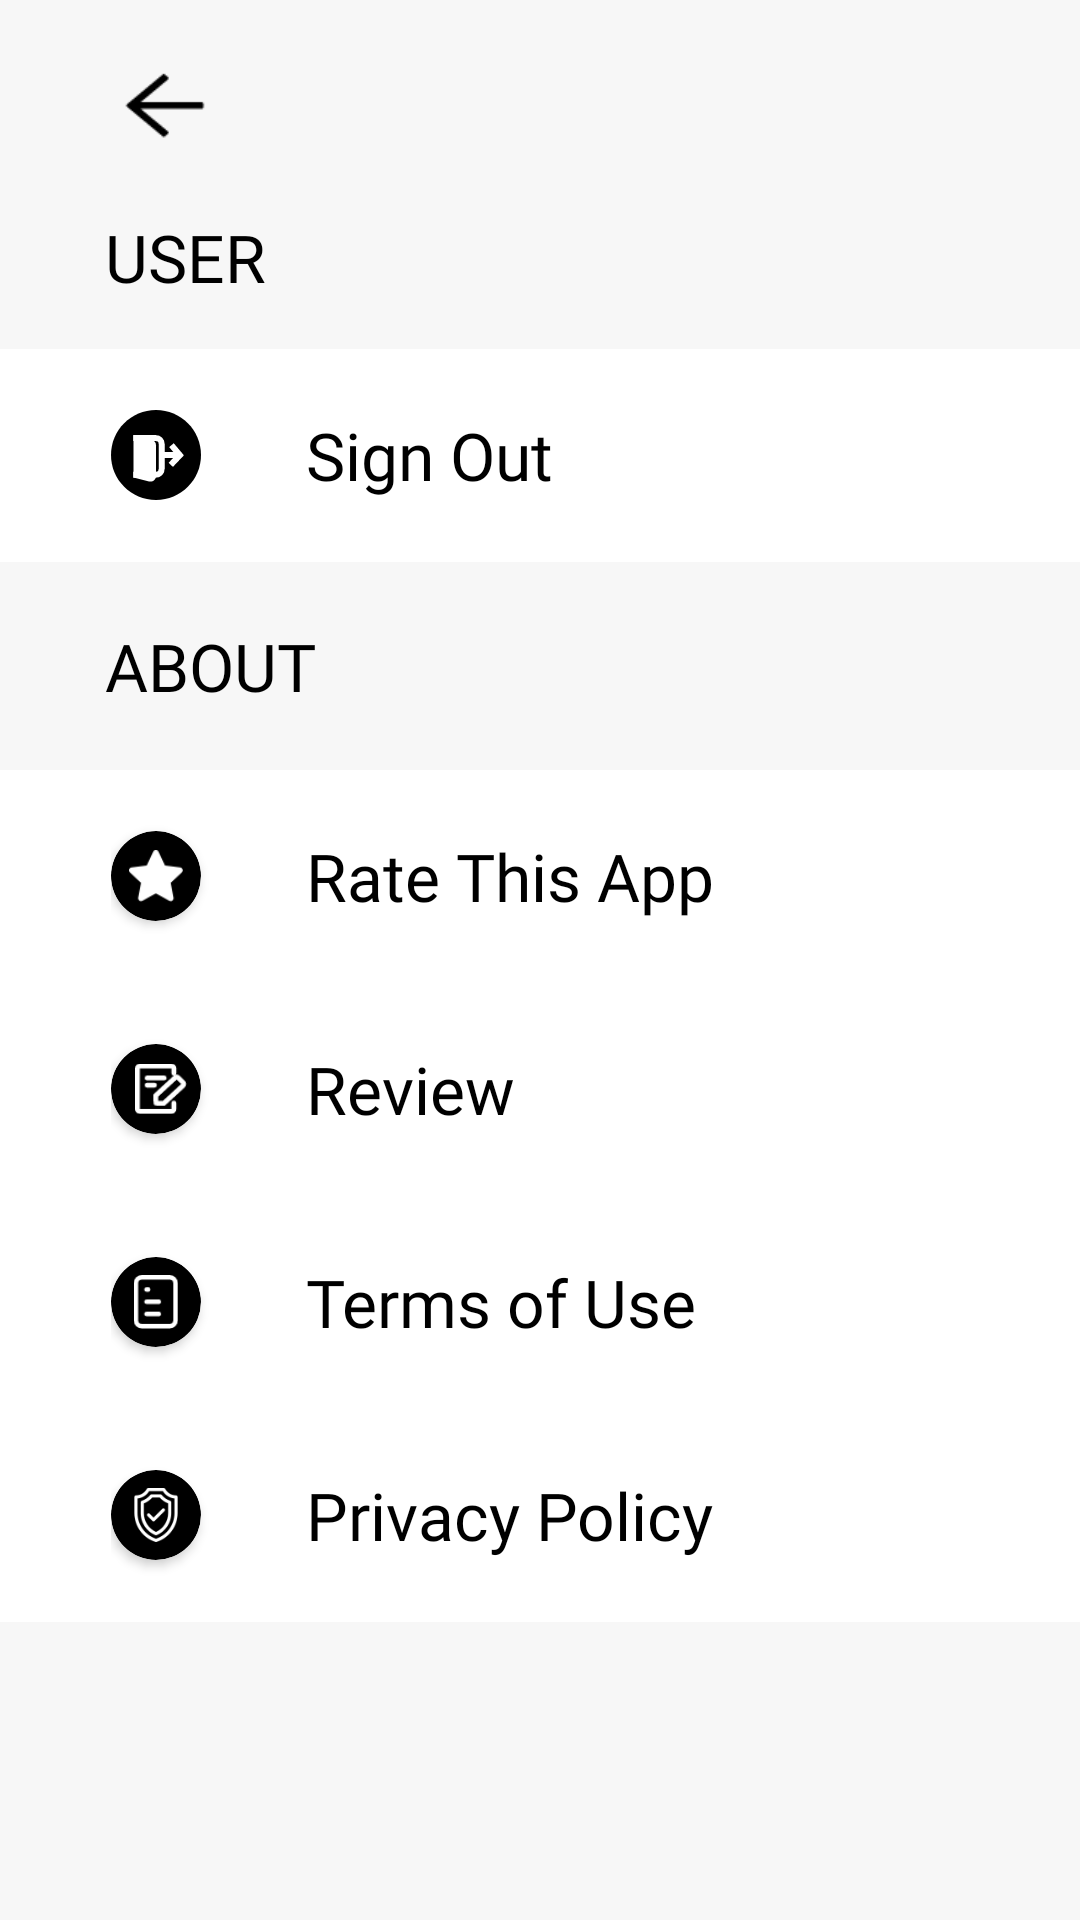

Reconstruct the res/layout file that produces this screen, plus the resources it refers to.
<!-- AndroidManifest.xml: application theme AppTheme -->
<!-- res/layout/activity_settings.xml -->
<?xml version="1.0" encoding="utf-8"?>
<LinearLayout xmlns:android="http://schemas.android.com/apk/res/android"
    xmlns:app="http://schemas.android.com/apk/res-auto"
    xmlns:tools="http://schemas.android.com/tools"
    android:layout_width="match_parent"
    android:layout_height="match_parent"
    android:background="#f7f7f7"
    android:orientation="vertical"
    tools:context=".activities.SettingsActivity">

    <ImageView
        android:id="@+id/iv_back"
        android:layout_width="50dp"
        android:layout_height="50dp"
        android:layout_marginStart="30dp"
        android:layout_marginTop="11dp"
        android:padding="8dp"
        android:src="@drawable/ic_action_back" />

    <ScrollView
        android:layout_width="match_parent"
        android:layout_height="wrap_content"
        android:layout_marginTop="10dp">

        <LinearLayout
            android:layout_width="match_parent"
            android:layout_height="wrap_content"
            android:orientation="vertical">

            <TextView
                android:layout_width="wrap_content"
                android:layout_height="wrap_content"
                android:layout_marginLeft="35dp"
                android:fontFamily="@font/thai_sans_neue_bold"
                android:text="@string/user"
                android:textAllCaps="true"
                android:textColor="@color/colorBlack"
                android:textSize="22sp" />

            <LinearLayout
                android:id="@+id/ll_sign_out"
                android:layout_width="match_parent"
                android:layout_height="71dp"
                android:layout_marginTop="16dp"
                android:background="@color/colorWhite"
                android:gravity="center_vertical"
                android:paddingLeft="37dp">

                <ImageView
                    android:layout_width="30dp"
                    android:layout_height="30dp"
                    android:src="@drawable/ic_logout" />

                <TextView
                    android:layout_width="wrap_content"
                    android:layout_height="wrap_content"
                    android:layout_marginLeft="35dp"
                    android:fontFamily="@font/thai_sans_neue_regular"
                    android:text="@string/sign_out"
                    android:textColor="@color/colorBlack"
                    android:textSize="22sp" />

            </LinearLayout>

            <TextView
                android:layout_width="wrap_content"
                android:layout_height="wrap_content"
                android:layout_marginLeft="35dp"
                android:layout_marginTop="20dp"
                android:fontFamily="@font/thai_sans_neue_bold"
                android:text="@string/about"
                android:textAllCaps="true"
                android:textColor="@color/colorBlack"
                android:textSize="22sp" />

            <LinearLayout
                android:id="@+id/ll_rate_app"
                android:layout_width="match_parent"
                android:layout_height="71dp"
                android:layout_marginTop="20dp"
                android:background="@color/colorWhite"
                android:gravity="center_vertical"
                android:paddingLeft="37dp">

                <androidx.cardview.widget.CardView
                    android:layout_width="30dp"
                    android:layout_height="30dp"
                    app:cardBackgroundColor="@color/colorBlack"
                    app:cardCornerRadius="15dp">

                    <ImageView
                        android:layout_width="18dp"
                        android:layout_height="18dp"
                        android:layout_gravity="center"
                        android:src="@drawable/ic_rate" />

                </androidx.cardview.widget.CardView>

                <TextView
                    android:layout_width="wrap_content"
                    android:layout_height="wrap_content"
                    android:layout_marginLeft="35dp"
                    android:fontFamily="@font/thai_sans_neue_regular"
                    android:text="@string/rate_this_app"
                    android:textColor="@color/colorBlack"
                    android:textSize="22sp" />

            </LinearLayout>

            <LinearLayout
                android:id="@+id/ll_review"
                android:layout_width="match_parent"
                android:layout_height="71dp"
                android:background="@color/colorWhite"
                android:gravity="center_vertical"
                android:paddingLeft="37dp">

                <androidx.cardview.widget.CardView
                    android:layout_width="30dp"
                    android:layout_height="30dp"
                    app:cardBackgroundColor="@color/colorBlack"
                    app:cardCornerRadius="15dp">

                    <ImageView
                        android:layout_width="18dp"
                        android:layout_height="18dp"
                        android:layout_gravity="center"
                        android:layout_marginLeft="2dp"
                        android:src="@drawable/ic_review" />

                </androidx.cardview.widget.CardView>

                <TextView
                    android:layout_width="wrap_content"
                    android:layout_height="wrap_content"
                    android:layout_marginLeft="35dp"
                    android:fontFamily="@font/thai_sans_neue_regular"
                    android:text="@string/review_setting"
                    android:textColor="@color/colorBlack"
                    android:textSize="22sp" />

            </LinearLayout>

            <LinearLayout
                android:id="@+id/ll_terms"
                android:layout_width="match_parent"
                android:layout_height="71dp"
                android:background="@color/colorWhite"
                android:gravity="center_vertical"
                android:paddingLeft="37dp">

                <androidx.cardview.widget.CardView
                    android:layout_width="30dp"
                    android:layout_height="30dp"
                    app:cardBackgroundColor="@color/colorBlack"
                    app:cardCornerRadius="15dp">

                    <ImageView
                        android:layout_width="18dp"
                        android:layout_height="18dp"
                        android:layout_gravity="center"
                        android:src="@drawable/ic_tearms" />

                </androidx.cardview.widget.CardView>

                <TextView
                    android:layout_width="wrap_content"
                    android:layout_height="wrap_content"
                    android:layout_marginLeft="35dp"
                    android:fontFamily="@font/thai_sans_neue_regular"
                    android:text="@string/terms_of_use"
                    android:textColor="@color/colorBlack"
                    android:textSize="22sp" />

            </LinearLayout>

            <LinearLayout
                android:id="@+id/ll_privacy"
                android:layout_width="match_parent"
                android:layout_height="71dp"
                android:background="@color/colorWhite"
                android:gravity="center_vertical"
                android:paddingLeft="37dp">

                <androidx.cardview.widget.CardView
                    android:layout_width="30dp"
                    android:layout_height="30dp"
                    app:cardBackgroundColor="@color/colorBlack"
                    app:cardCornerRadius="15dp">

                    <ImageView
                        android:layout_width="18dp"
                        android:layout_height="18dp"
                        android:layout_gravity="center"
                        android:src="@drawable/insurance"
                        android:tint="@color/colorWhite" />

                </androidx.cardview.widget.CardView>

                <TextView
                    android:layout_width="wrap_content"
                    android:layout_height="wrap_content"
                    android:layout_marginLeft="35dp"
                    android:fontFamily="@font/thai_sans_neue_regular"
                    android:text="@string/privacy_policy"
                    android:textColor="@color/colorBlack"
                    android:textSize="22sp" />

            </LinearLayout>

        </LinearLayout>

    </ScrollView>

</LinearLayout>
<!-- resources referenced by this layout -->
<resources>
  <color name="colorBlack">#000000</color>
  <color name="colorWhite">#FFFFFF</color>
  <!-- drawable ic_action_back: png bitmap (drawable, 684 bytes) -->
  <!-- drawable ic_logout: png bitmap (drawable, 2331 bytes) -->
  <!-- drawable ic_rate: png bitmap (drawable, 1055 bytes) -->
  <!-- drawable ic_review: png bitmap (drawable, 953 bytes) -->
  <!-- drawable ic_tearms: png bitmap (drawable, 673 bytes) -->
  <!-- drawable insurance: png bitmap (drawable, 1942 bytes) -->
  <string name="about">ABOUT</string>
  <string name="privacy_policy">Privacy Policy</string>
  <string name="rate_this_app">Rate This App</string>
  <string name="review_setting">Review</string>
  <string name="sign_out">Sign Out</string>
  <string name="terms_of_use">Terms of Use</string>
  <string name="user">User</string>
  <style name="AppTheme" parent="Theme.AppCompat.Light.NoActionBar">
          
          <item name="colorPrimary">@color/colorPrimary</item>
          <item name="colorPrimaryDark">@color/colorPrimaryDark</item>
          <item name="colorAccent">@color/colorAccent</item>
          <item name="android:windowBackground">@drawable/screen_bg</item>
      </style>
  <color name="colorPrimary">#e80000</color>
  <color name="colorPrimaryDark">#e80000</color>
  <color name="colorAccent">#000000</color>
  <!-- drawable screen_bg (drawable) -->
  <?xml version="1.0" encoding="utf-8"?>
  <shape xmlns:android="http://schemas.android.com/apk/res/android">
      <gradient
          android:startColor="@color/colorPrimary"
          android:endColor="@color/colorPrimaryEndGradient"
          android:angle="270"/>
  </shape>
  <color name="colorPrimaryEndGradient">#740000</color>
</resources>
